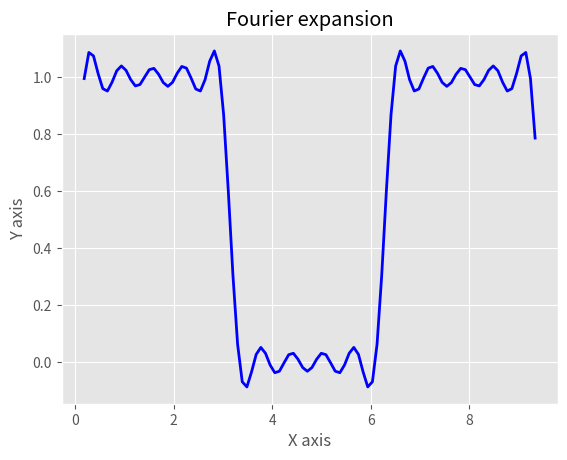

Here is the Python script that generated this plot:
import math
from matplotlib import pyplot as plt
from matplotlib import style


def decomposition(m, x):
    t = -1.0
    f = (((t ** (m + 1)) + 1) / (math.pi * m)) * (math.sin(m * x))  # am = 0
    return f


def f(m1, x1):
    res = 0.0
    for i in range(1, m1 + 1):
        res += decomposition(i, x1)
    return res


def value_check(arg):
    if (0 < arg < math.pi) or (2 * math.pi < arg < 3 * math.pi):
        return 1
    else:
        return 0


n = 100
a = 0.5
x0 = (3 * math.pi) / n
x = []
for i in range(2, n):
    x.append(x0 * i)
y = []
m = 10
for j in range(len(x)):
    y.append(a + f(m, x[j]))

max_razn = 0
for k in range(len(x)):
    if abs(value_check(x[k]) - y[k]) > max_razn:
        max_razn = abs(value_check(x[k]) - y[k])

print(f"Максимальная разность между значениями функции и при разложении в ряд Фурье: {max_razn}")

style.use('ggplot')
plt.plot(x, y, 'b', label='line one', linewidth=2)
plt.title('Fourier expansion')
plt.ylabel('Y axis')
plt.xlabel('X axis')

plt.show()
